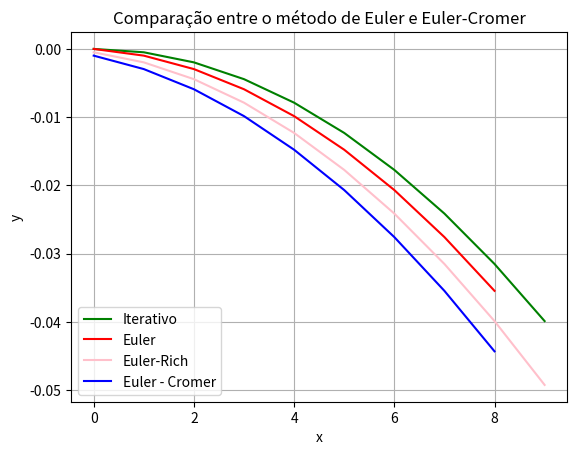

Source code (Python):
# Aqui teremos F = -mg por Euler e Euler - Cromer

import matplotlib.pyplot as plt

def eulerC(aproxEC):
    g = 9.85
    dt = 0.01
    atualV = atualY = 0

    for i in range (1,10) :
        proxV = atualV - g*dt
        proxY = atualY + proxV*dt
        aproxEC.append(proxY)
        print('%.3f'%(proxY))
        atualV = proxV
        atualY = proxY
    return aproxEC

def eulerR(aproxR):
    g = -9.85
    m = 1
    dt = 0.01
    a = g/m
    atualV = atualY = 0

    for i in range (0,10):
        proxV = atualV + a*dt
        proxY = atualY + (atualV+ 0.5*a*dt)*dt
        aproxR.append(proxY)
        atualV = proxV
        atualY = proxY
    return aproxR

def euler(aproxE):
    g = 9.85
    dt = 0.01
    atualV = atualY = 0

    for i in range (1,10) :
        proxV = atualV - g*dt
        proxY = atualY + atualV*dt
        aproxE.append(proxY)
        print('%.3f'%(proxY))
        atualV = proxV
        atualY = proxY
    return aproxE

def iterativo(aproxI):
    dt = 0.01
    g = 9.85
    #atualV = atualY = 0
    y0=v0=0
    for i in range (0,10):
        v = v0 - g * dt*i
        y = y0 + v0 * dt*i - (g * ((dt*i)*(dt*i)))/2
        aproxI.append(y)
    return aproxI

def main():
    aproxE = []
    aproxEC = []
    aproxI = []
    aproxR = []
    real = []
    aproxE = euler(aproxE)
    aproxEC = eulerC(aproxEC)
    aproxR = eulerR(aproxR)
    real = iterativo(real)
    print(aproxE)
    print(aproxEC)
    print(aproxR)
    print(real)
    plt.plot(real, color = 'green', label = 'Iterativo')
    plt.plot(aproxE, color = 'red', label = 'Euler')
    plt.plot(aproxR, color = 'pink', label = 'Euler-Rich')
    plt.plot(aproxEC, color = 'blue', label = 'Euler - Cromer')
    plt.xlabel('x')
    plt.ylabel('y')
    plt.title('Comparação entre o método de Euler e Euler-Cromer')
    plt.legend(loc = 'lower left')
    plt.grid(True)
    plt.show()

main()
